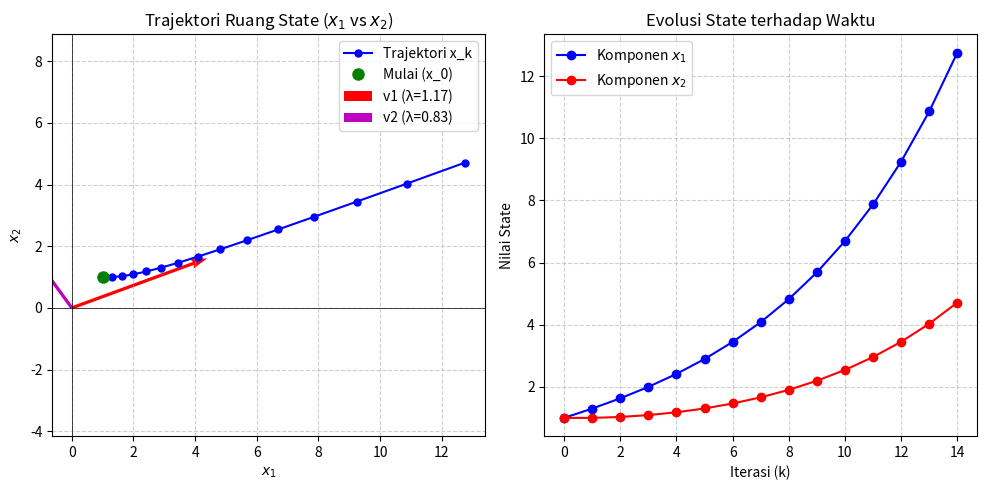

This figure's Python source:
import numpy as np
import matplotlib.pyplot as plt

def main():
    # 1. Definisikan Matriks Sistem (A)
    # Contoh 2: Sistem Tidak Stabil (Salah satu Eigenvalue > 1)
    A = np.array([[1.1, 0.2], [0.1, 0.9]])
    
    print("Matriks A:")
    print(A)

    # 2. Hitung Nilai Eigen dan Vektor Eigen
    eigenvalues, eigenvectors = np.linalg.eig(A)
    
    print("\nNilai Eigen (lambda):")
    print(eigenvalues)
    print("\nVektor Eigen (v):")
    print(eigenvectors)

    # Analisis stabilitas
    spectral_radius = np.max(np.abs(eigenvalues))
    print(f"\nSpectral Radius (max |lambda|): {spectral_radius:.4f}")
    if spectral_radius < 1:
        print("Kesimpulan: Sistem STABIL (konvergen ke 0)")
    elif spectral_radius > 1:
        print("Kesimpulan: Sistem TIDAK STABIL (divergen/membesar tanpa batas)")
    else:
        print("Kesimpulan: Sistem MARGINAL STABIL")

    # 3. Simulasi Dinamika Sistem (Iterasi)
    num_steps = 15
    x_history = np.zeros((2, num_steps))
    x_current = np.array([1.0, 1.0]) # Titik awal (x0)

    for i in range(num_steps):
        x_history[:, i] = x_current
        x_current = A @ x_current  # Update state: x(k+1) = A * x(k)

    # 4. Visualisasi Trajektori State
    plt.figure(figsize=(10, 5))

    # Plot 1: Pergerakan vektor di ruang state 2D
    plt.subplot(1, 2, 1)
    plt.plot(x_history[0, :], x_history[1, :], 'bo-', markersize=5, label='Trajektori x_k')
    plt.plot(x_history[0, 0], x_history[1, 0], 'go', markersize=8, label='Mulai (x_0)')
    
    # Gambar panah arah vektor eigen
    origin = [0, 0]
    plt.quiver(*origin, eigenvectors[0, 0], eigenvectors[1, 0], color='r', scale=3, label=f'v1 (λ={eigenvalues[0]:.2f})')
    plt.quiver(*origin, eigenvectors[0, 1], eigenvectors[1, 1], color='m', scale=3, label=f'v2 (λ={eigenvalues[1]:.2f})')

    plt.title('Trajektori Ruang State ($x_1$ vs $x_2$)')
    plt.xlabel('$x_1$')
    plt.ylabel('$x_2$')
    plt.axhline(0, color='black', linewidth=0.5)
    plt.axvline(0, color='black', linewidth=0.5)
    plt.grid(True, linestyle='--', alpha=0.6)
    plt.legend()
    plt.axis('equal')

    # Plot 2: Perubahan nilai state terhadap waktu (iterasi)
    plt.subplot(1, 2, 2)
    plt.plot(range(num_steps), x_history[0, :], 'b-o', label='Komponen $x_1$')
    plt.plot(range(num_steps), x_history[1, :], 'r-o', label='Komponen $x_2$')
    plt.title('Evolusi State terhadap Waktu')
    plt.xlabel('Iterasi (k)')
    plt.ylabel('Nilai State')
    plt.grid(True, linestyle='--', alpha=0.6)
    plt.legend()

    plt.tight_layout()
    plt.show()

if __name__ == "__main__":
    try:
        main()
    except KeyboardInterrupt:
        print("\nJendela plot ditutup. Program selesai dijalankan.")
